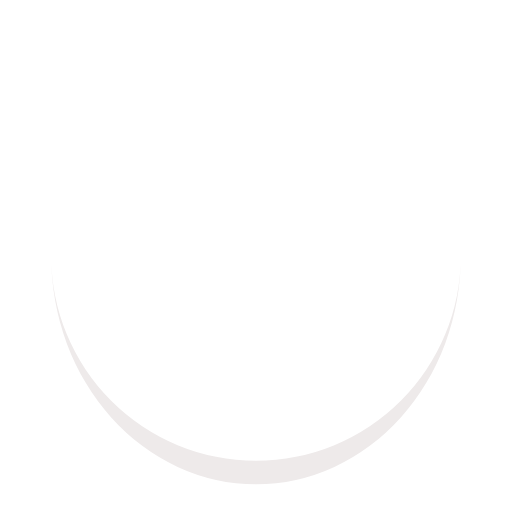
t = 0.00 s
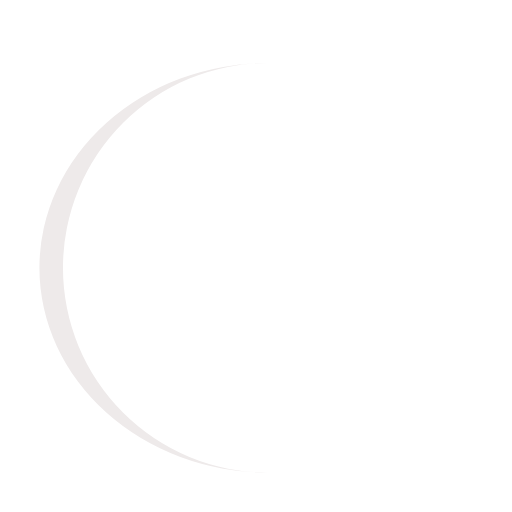
t = 0.25 s
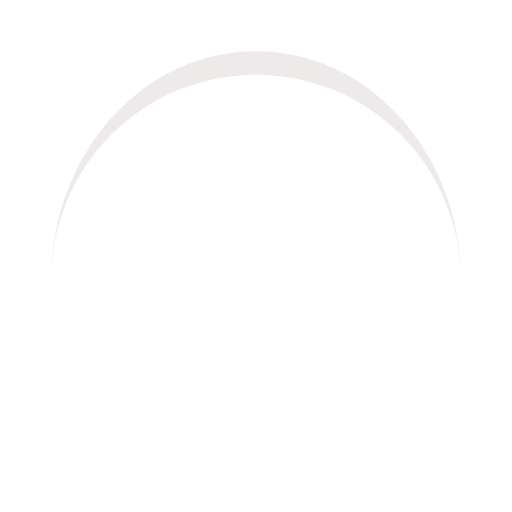
t = 0.50 s
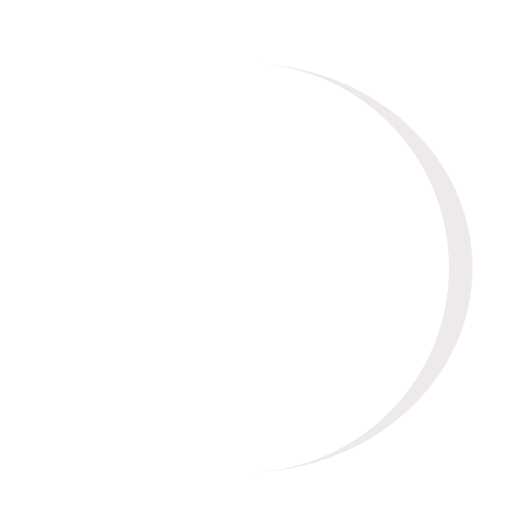
t = 0.75 s

The animated SVG that drew these frames (rendered in a browser with its animation timeline set to each time). Animation: 1 SMIL element (animateTransform=1); one cycle of 1.00 s, repeats indefinitely.

<?xml version="1.0" encoding="utf-8"?>
<svg xmlns="http://www.w3.org/2000/svg" xmlns:xlink="http://www.w3.org/1999/xlink" style="margin: auto; background: none; display: block; shape-rendering: auto;" width="200px" height="200px" viewBox="0 0 100 100" preserveAspectRatio="xMidYMid">
<path d="M10 50A40 40 0 0 0 90 50A40 44.6 0 0 1 10 50" fill="#eeeaea" stroke="none">
  <animateTransform attributeName="transform" type="rotate" dur="1s" repeatCount="indefinite" keyTimes="0;1" values="0 50 52.3;360 50 52.3"></animateTransform>
</path>
<!-- [ldio] generated by https://loading.io/ --></svg>
